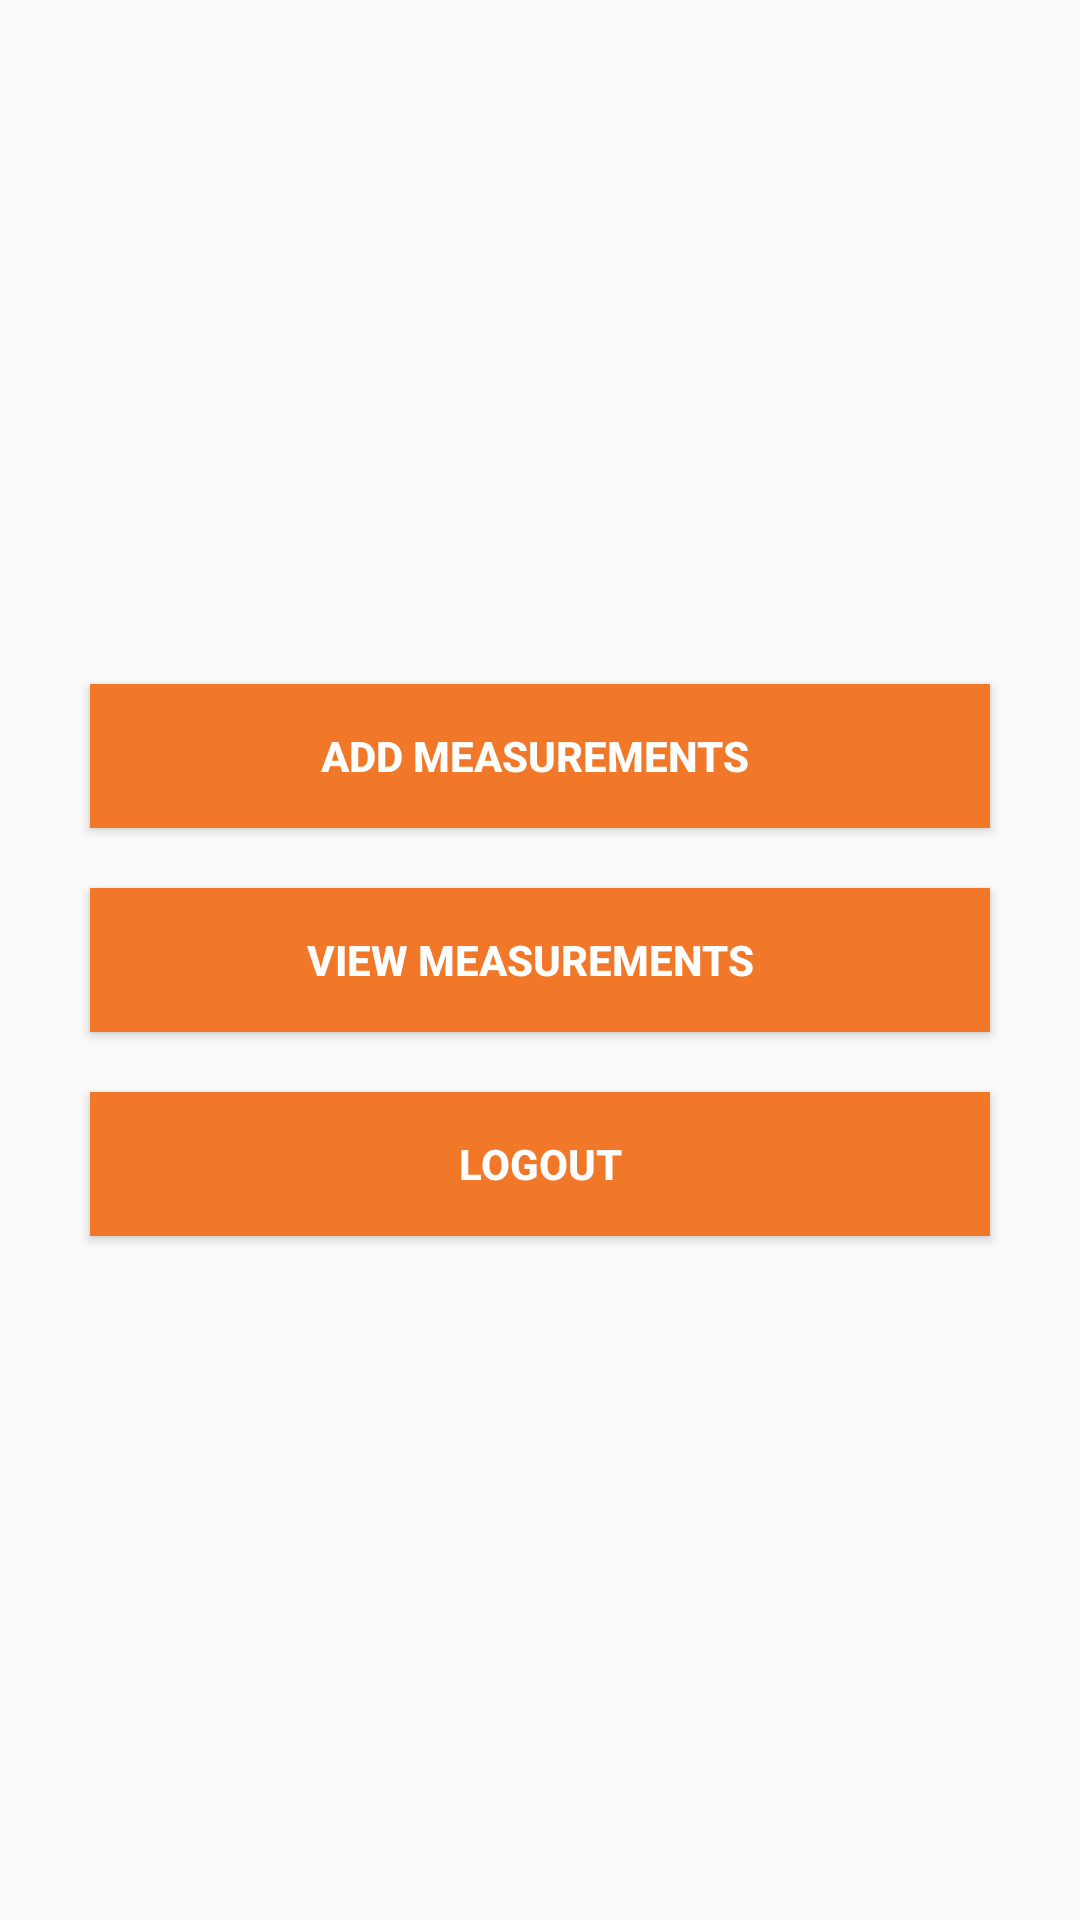

Android layout source for this screen:
<!-- AndroidManifest.xml: application theme Theme.PersonalStylist -->
<!-- res/layout/activity_user_main.xml -->
<?xml version="1.0" encoding="utf-8"?>
<LinearLayout xmlns:android="http://schemas.android.com/apk/res/android"
    xmlns:app="http://schemas.android.com/apk/res-auto"
    xmlns:tools="http://schemas.android.com/tools"
    android:layout_width="match_parent"
    android:layout_height="match_parent"
    android:background="@drawable/bg"
    tools:context=".user.UserMainActivity">

    <LinearLayout
        android:layout_width="match_parent"
        android:layout_height="wrap_content"
        android:orientation="vertical"
        android:padding="10dp"
        android:layout_margin="10dp"
        android:layout_gravity="center">
        <Button
            android:layout_width="match_parent"
            android:layout_height="wrap_content"
            android:padding="10dp"
            android:layout_margin="10dp"
            android:background="@color/btn_color_orange"
            android:text="Add Measurements "
            android:textColor="@color/font_color_white"
            android:textStyle="bold"
            android:id="@+id/btnAddMeasurement"
            />
        <Button
            android:id="@+id/btnViewMeasurement"
            android:layout_width="match_parent"
            android:layout_height="wrap_content"
            android:padding="10dp"
            android:layout_margin="10dp"
            android:textStyle="bold"
            android:background="@color/btn_color_orange"
            android:text="View Measurements  "
            android:textColor="#fff"
            />

        <Button
            android:id="@+id/btnLogout_User"
            android:layout_width="match_parent"
            android:layout_height="wrap_content"
            android:padding="10dp"
            android:layout_margin="10dp"
            android:background="@color/btn_color_orange"
            android:text="Logout"
            android:textStyle="bold"
            android:textColor="#fff"
            />

    </LinearLayout>
</LinearLayout>
<!-- resources referenced by this layout -->
<resources>
  <color name="btn_color_orange">#F17729</color>
  <color name="font_color_white">#fff</color>
  <style name="Theme.PersonalStylist" parent="Theme.AppCompat.DayNight.NoActionBar">
          
          <item name="colorPrimary">@color/purple_500</item>
          <item name="colorPrimaryVariant">@color/purple_700</item>
          <item name="colorOnPrimary">@color/white</item>
          
          <item name="colorSecondary">@color/teal_200</item>
          <item name="colorSecondaryVariant">@color/teal_700</item>
          <item name="colorOnSecondary">@color/black</item>
          
          <item name="android:statusBarColor">@color/black</item>
          
      </style>
  <color name="purple_500">#FF6200EE</color>
  <color name="purple_700">#FF3700B3</color>
  <color name="white">#FFFFFFFF</color>
  <color name="teal_200">#FF03DAC5</color>
  <color name="teal_700">#FF018786</color>
  <color name="black">#FF000000</color>
</resources>
